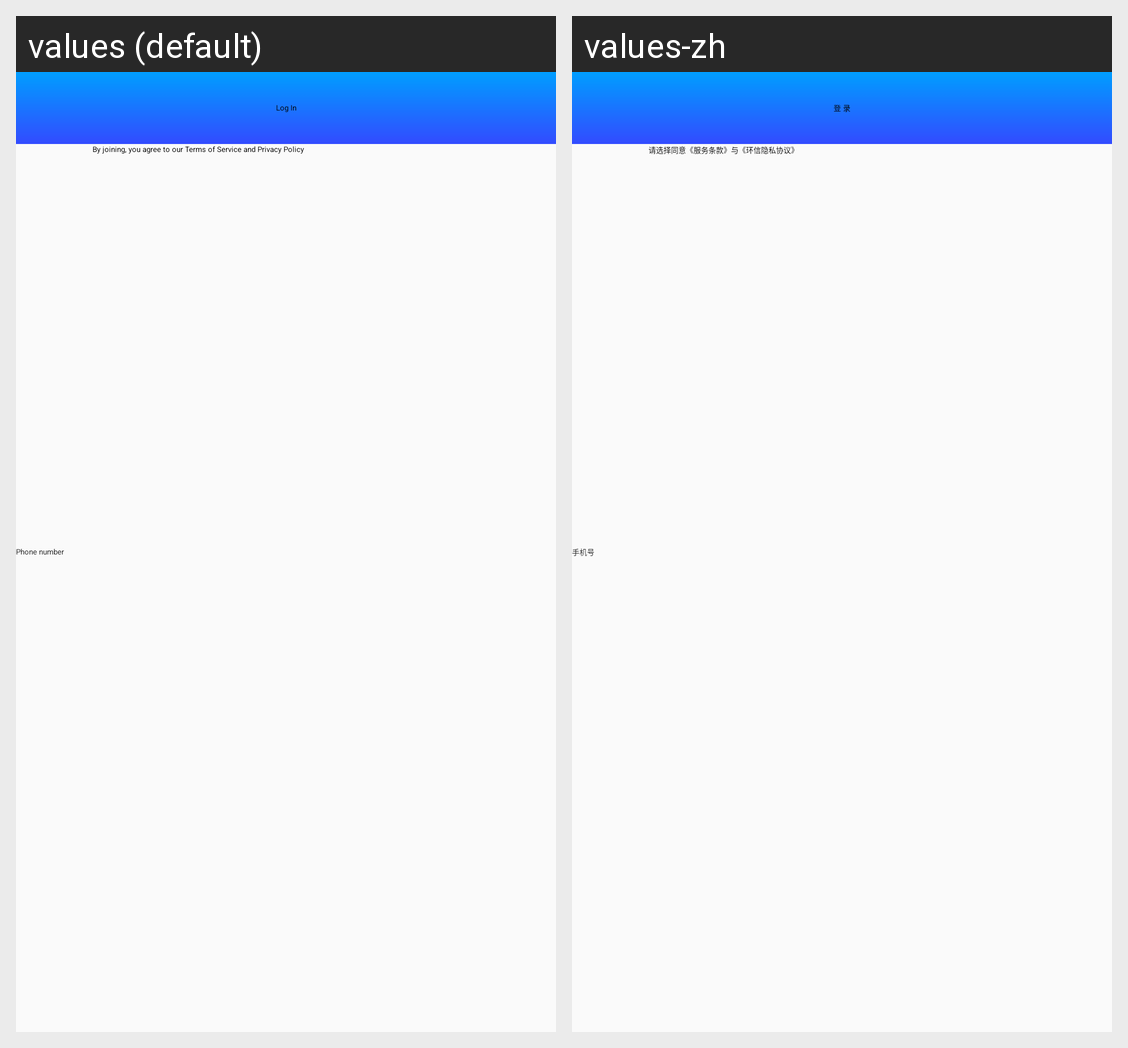

The Android screen above is rendered under two locales of the same app. Produce the string resources it draws, with the default and per-locale values.
Android screen res/layout/demo_fragment_login.xml rendered under 2 locales, left to right: values (default), values-zh. Device: Nexus 5 (rendered at 1080×1920; each locale shown at half size, 540×960, under a caption strip naming it); theme Theme.ChatUIKit.
Strings drawn on this screen, with the default value and each locale's value (text and hints the layout hard-codes, and strings that could not be matched under every locale, appear in the picture but are not listed):

register_phone_number
  values: Phone number
  values-zh: 手机号

em_login_btn
  values: Log In
  values-zh: 登 录

em_login_agreement
  values: By joining, you agree to our Terms of Service and Privacy Policy
  values-zh: 请选择同意《服务条款》与《环信隐私协议》
